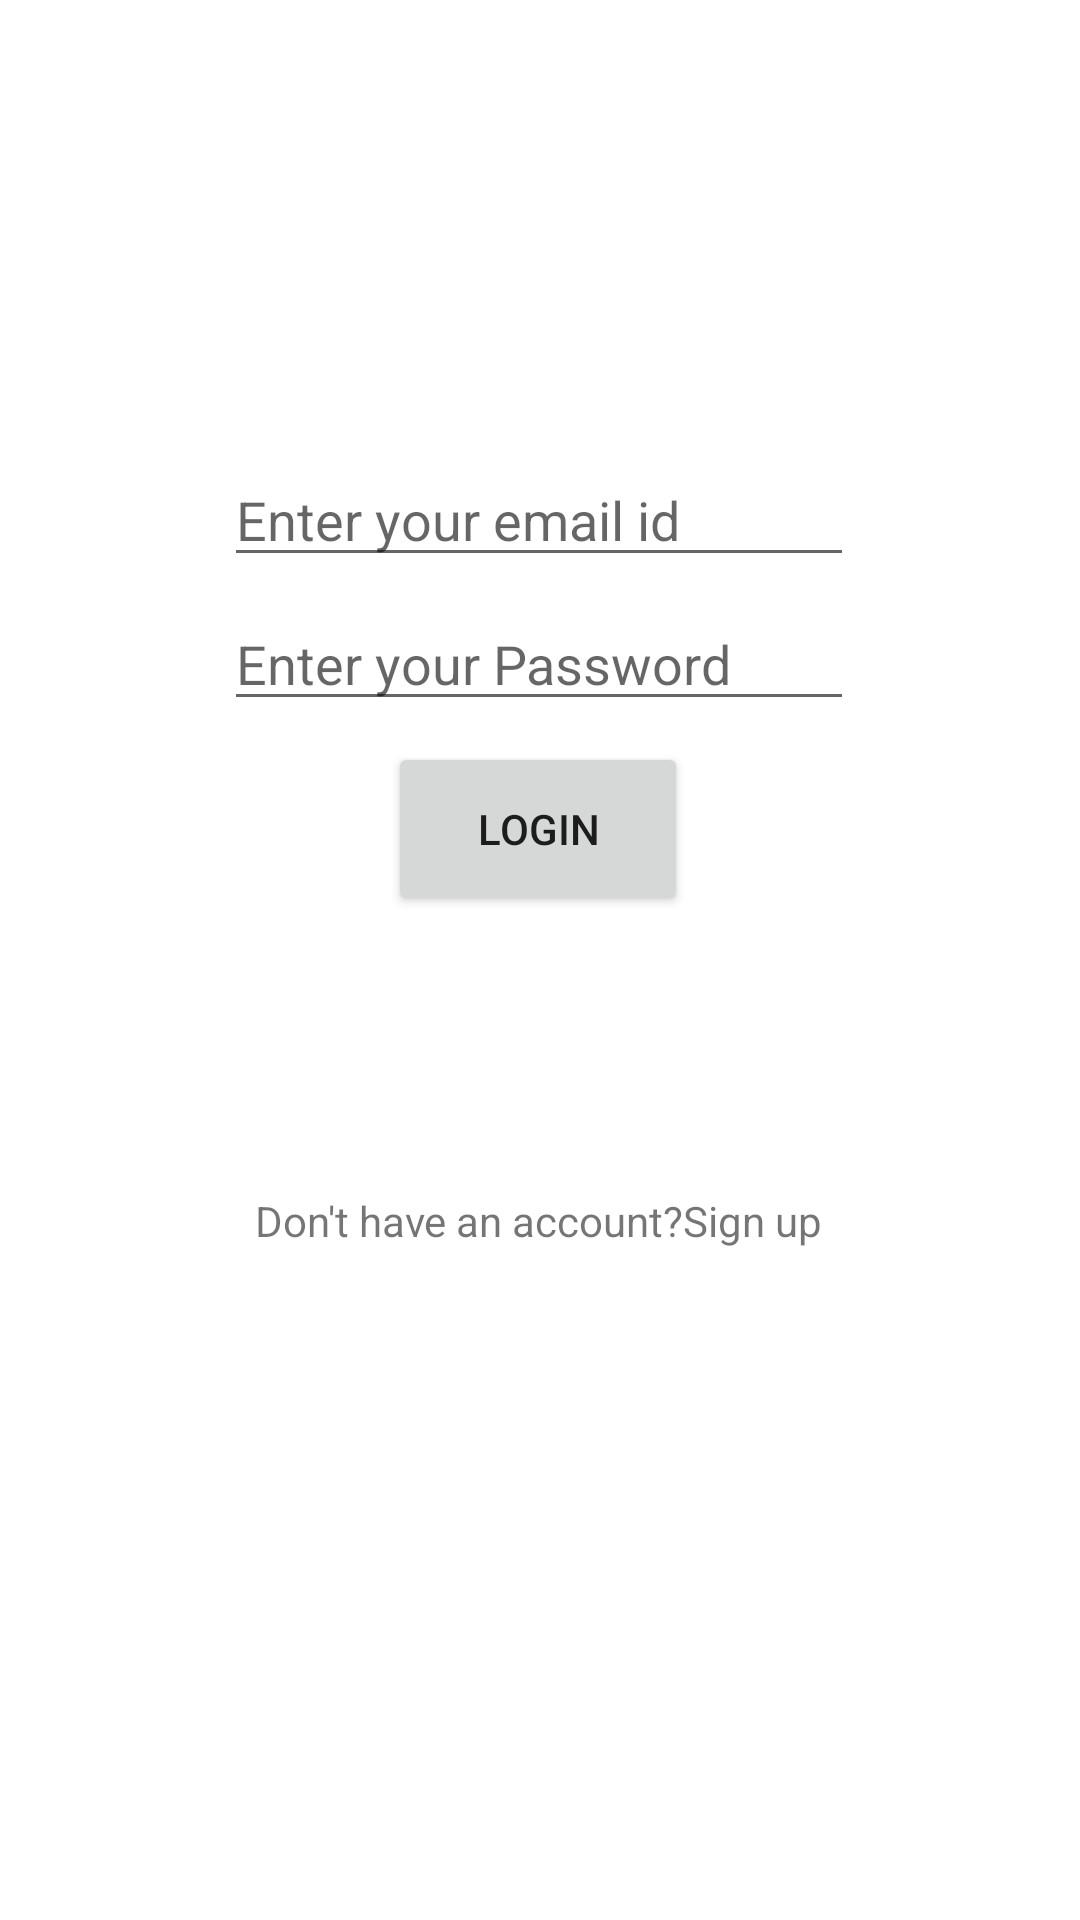

Produce the Android XML layout that renders to this screen, including the resource entries it uses.
<!-- AndroidManifest.xml: application theme Theme.Femmehack -->
<!-- res/layout/activity_login.xml -->
<?xml version="1.0" encoding="utf-8"?>
<androidx.constraintlayout.widget.ConstraintLayout xmlns:android="http://schemas.android.com/apk/res/android"
    xmlns:app="http://schemas.android.com/apk/res-auto"
    xmlns:tools="http://schemas.android.com/tools"
    android:layout_width="match_parent"
    android:layout_height="match_parent"
    tools:context=".LoginActivity">
    <EditText
        android:id="@+id/emailid"
        android:layout_width="wrap_content"
        android:layout_height="wrap_content"
        android:layout_marginTop="144dp"
        android:ems="10"
        android:hint="Enter your email id"
        android:inputType="textEmailAddress"
        android:visibility="visible"
        app:layout_constraintBottom_toTopOf="@+id/Password"
        app:layout_constraintEnd_toEndOf="parent"
        app:layout_constraintHorizontal_bias="0.497"
        app:layout_constraintStart_toStartOf="parent"
        app:layout_constraintTop_toTopOf="parent" />

    <EditText
        android:id="@+id/Password"
        android:layout_width="wrap_content"
        android:layout_height="wrap_content"
        android:ems="10"
        android:hint="Enter your Password"
        android:inputType="textPassword|textAutoComplete"
        app:layout_constraintBottom_toTopOf="@+id/button"
        app:layout_constraintEnd_toEndOf="parent"
        app:layout_constraintHorizontal_bias="0.497"
        app:layout_constraintStart_toStartOf="parent"
        app:layout_constraintTop_toBottomOf="@+id/emailid"
        app:layout_constraintVertical_bias="0.185" />

    <Button
        android:id="@+id/button"
        android:layout_width="100dp"
        android:layout_height="58dp"
        android:layout_marginBottom="328dp"
        android:text="Login"
        app:layout_constraintBottom_toBottomOf="parent"
        app:layout_constraintEnd_toEndOf="parent"
        app:layout_constraintHorizontal_bias="0.498"
        app:layout_constraintStart_toStartOf="parent"
        app:layout_constraintTop_toBottomOf="@+id/Password" />
    <TextView
        android:id="@+id/textView"
        android:layout_width="wrap_content"
        android:layout_height="wrap_content"
        android:layout_marginBottom="180dp"
        android:text="Don't have an account?Sign up"
        app:layout_constraintBottom_toBottomOf="parent"
        app:layout_constraintEnd_toEndOf="parent"
        app:layout_constraintHorizontal_bias="0.498"
        app:layout_constraintStart_toStartOf="parent"
        app:layout_constraintTop_toBottomOf="@+id/button"
        app:layout_constraintVertical_bias="0.679" />

</androidx.constraintlayout.widget.ConstraintLayout>
<!-- resources referenced by this layout -->
<resources>
  <style name="Theme.Femmehack" parent="Theme.MaterialComponents.DayNight.DarkActionBar">
          
          <item name="colorPrimary">@color/purple_500</item>
          <item name="colorPrimaryVariant">@color/purple_700</item>
          <item name="colorOnPrimary">@color/white</item>
          
          <item name="colorSecondary">@color/teal_200</item>
          <item name="colorSecondaryVariant">@color/teal_700</item>
          <item name="colorOnSecondary">@color/black</item>
          
          <item name="android:statusBarColor" tools:targetApi="l">?attr/colorPrimaryVariant</item>
          
      </style>
  <!-- not gathered from this repository: default colours our renderer supplied (Android Studio template values) -->
  <color name="purple_500">#FF6200EE</color>
  <color name="purple_700">#FF3700B3</color>
  <color name="teal_200">#FF03DAC5</color>
  <color name="teal_700">#FF018786</color>
  <color name="black">#FF000000</color>
  <color name="white">#FFFFFFFF</color>
</resources>
